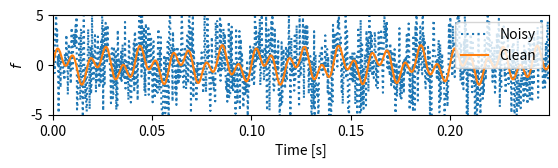
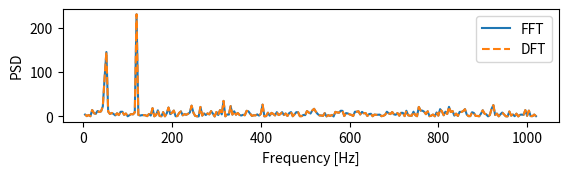
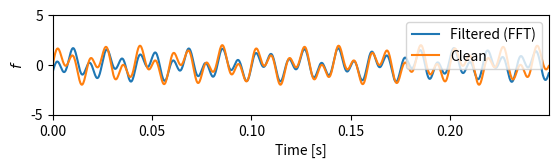
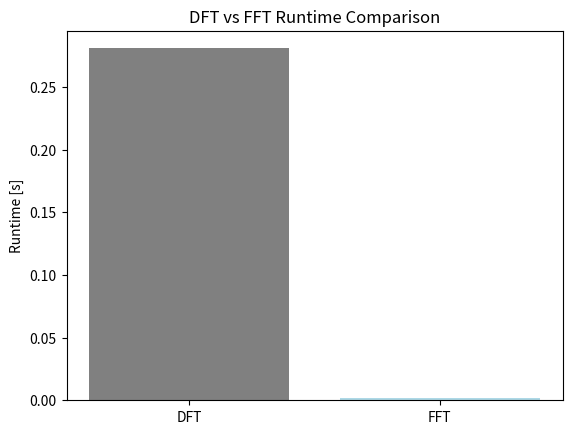

Python code for these plots, in order:
# Exercise 8.3
import numpy as np
import matplotlib.pyplot as plt
import time

np.random.seed(6020)
# Parameters
N = 1024
a, b = 0, 1 / 4
t = np.linspace(a, b, N, endpoint=False)
dt = t[1] - t[0]
f1 = 50
f2 = 120
fun = lambda t: np.sin(2 * np.pi * f1 * t) + np.sin(2 * np.pi * f2 * t)

f_clean = fun(t)
f_noise = fun(t) + 2.5 * np.random.randn(len(t))  # add Gaussian noise

# Manual DFT implementatipn
def DFT(x):
    N = len(x)
    n = np.arange(N)
    k = n.reshape((N, 1))
    M = np.exp(-2j * np.pi * k * n / N)
    return np.dot(M, x)

# FFT runtime
start_fft = time.time()
fhat_fft = np.fft.fft(f_noise)
fft_time = time.time() - start_fft

# DFT runtime
start_dft = time.time()
fhat_dft = DFT(f_noise)
dft_time = time.time() - start_dft

# Compare FFT and DFT
PSD_fft = np.abs(fhat_fft) ** 2 / N
PSD_dft = np.abs(fhat_dft) ** 2 / N
freq = (1 / (dt * N)) * np.arange(N)
L = np.arange(1, np.floor(N / 4), dtype="int")

# Filter based on PSD threshold
filter_mask = PSD_fft > 100
fhat_filtered = fhat_fft * filter_mask
f_filtered = np.fft.ifft(fhat_filtered)

# Figures
plt.figure(0)
plt.plot(t, f_noise, ":", label=r"Noisy")
plt.plot(t, f_clean, label=r"Clean")
plt.xlabel("Time [s]")
plt.ylabel(r"$f$")
plt.xlim(t[0], t[-1])
plt.ylim(-5, 5)
plt.legend(loc=1)
plt.gca().set_aspect(5e-3)

plt.figure(1)
plt.plot(freq[L], PSD_fft[L], label=r"FFT")
plt.plot(freq[L], PSD_dft[L], "--", label=r"DFT")
plt.xlabel("Frequency [Hz]")
plt.ylabel("PSD")
plt.legend(loc=1)
plt.gca().set_aspect(1)

plt.figure(2)
plt.plot(t, np.real(f_filtered), label=r"Filtered (FFT)")
plt.plot(t, f_clean, label=r"Clean")
plt.xlabel("Time [s]")
plt.ylabel(r"$f$")
plt.legend(loc=1)
plt.xlim(t[0], t[-1])
plt.ylim(-5, 5)
plt.gca().set_aspect(5e-3)

# Runtime comparison
plt.figure(3)
plt.bar(["DFT", "FFT"], [dft_time, fft_time], color=["gray", "lightblue"])
plt.ylabel("Runtime [s]")
plt.title("DFT vs FFT Runtime Comparison")

plt.show()